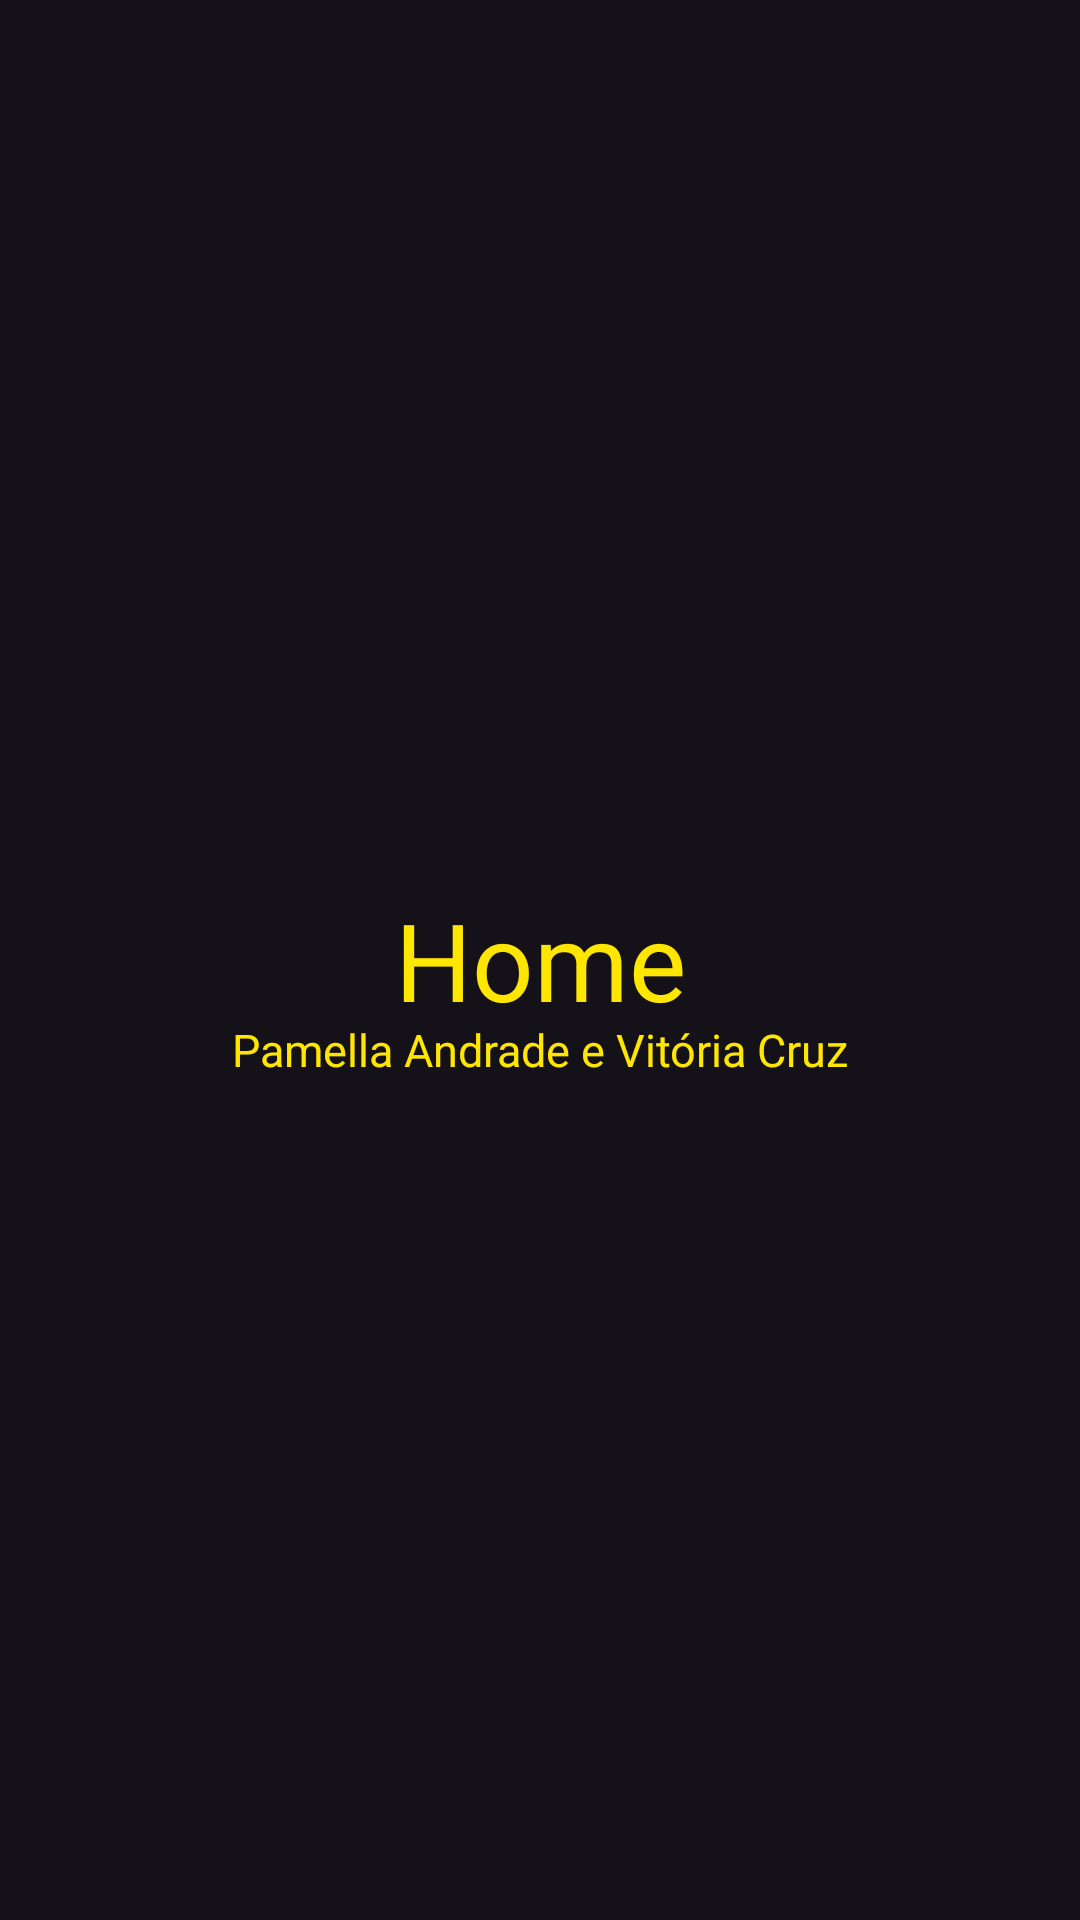

Reconstruct the res/layout file that produces this screen, plus the resources it refers to.
<!-- AndroidManifest.xml: application theme Theme.Atividade_Marketplace -->
<!-- res/layout/fragment_home.xml -->
<?xml version="1.0" encoding="utf-8"?>
<FrameLayout xmlns:android="http://schemas.android.com/apk/res/android"
    xmlns:tools="http://schemas.android.com/tools"
    android:layout_width="match_parent"
    android:layout_height="match_parent"
    tools:context=".HomeFragment">

    <TextView
        android:layout_width="match_parent"
        android:layout_height="match_parent"
        android:text="Home"
        android:gravity="center"
        android:textColor="@color/yellow"
        android:textSize="36sp"/>

    <TextView
        android:layout_width="match_parent"
        android:layout_height="match_parent"
        android:text="@string/name_student"
        android:textColor="@color/yellow"
        android:textSize="15sp"
        android:layout_marginTop="60dp"
        android:gravity="center"/>

</FrameLayout>
<!-- resources referenced by this layout -->
<resources>
  <color name="yellow">#Ffe600</color>
  <string name="name_student">Pamella Andrade e Vitória Cruz</string>
  <style name="Theme.Atividade_Marketplace" parent="Base.Theme.Atividade_Marketplace" />
  <style name="Base.Theme.Atividade_Marketplace" parent="Theme.Material3.Dark.NoActionBar">
          <item name="colorPrimary">@color/blue</item>
          <item name="colorPrimaryVariant">@color/yellow</item>
          <item name="android:statusBarColor">@color/blue</item>
      </style>
  <color name="blue">#2d3277</color>
</resources>
